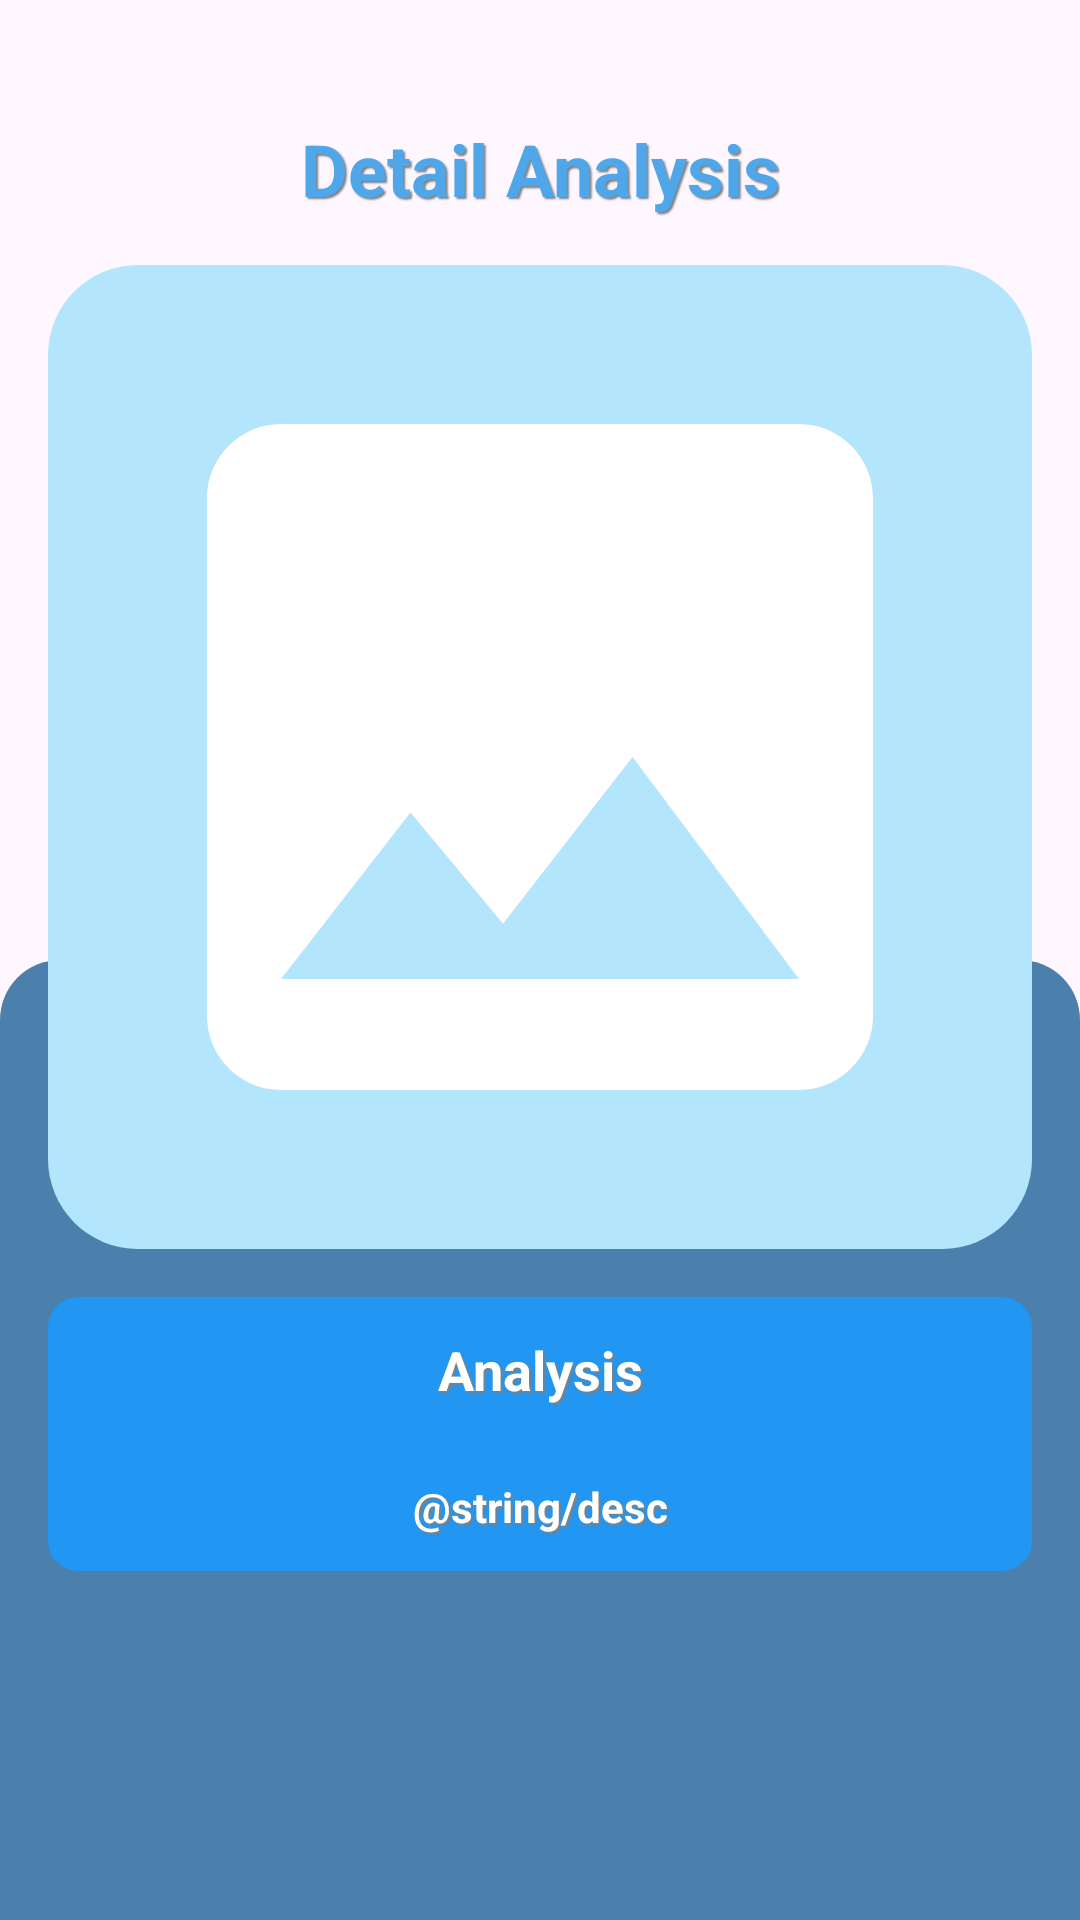

Reconstruct the res/layout file that produces this screen, plus the resources it refers to.
<!-- AndroidManifest.xml: application theme Theme.IkanQu -->
<!-- res/layout/activity_detail.xml -->
<?xml version="1.0" encoding="utf-8"?>
<androidx.constraintlayout.widget.ConstraintLayout xmlns:android="http://schemas.android.com/apk/res/android"
    xmlns:app="http://schemas.android.com/apk/res-auto"
    xmlns:tools="http://schemas.android.com/tools"
    android:layout_width="match_parent"
    android:layout_height="match_parent"
    tools:context=".ui.detail.DetailActivity">

    <androidx.constraintlayout.widget.Guideline
        android:id="@+id/guideline"
        android:layout_width="wrap_content"
        android:layout_height="wrap_content"
        android:orientation="horizontal"
        app:layout_constraintGuide_percent="0.5" />

    <View
        android:id="@+id/blueBackground"
        android:layout_width="0dp"
        android:layout_height="0dp"
        android:background="@drawable/rounded_background_home"
        app:layout_constraintBottom_toBottomOf="parent"
        app:layout_constraintEnd_toEndOf="parent"
        app:layout_constraintStart_toStartOf="parent"
        app:layout_constraintTop_toBottomOf="@id/guideline" />

    <com.google.android.material.progressindicator.LinearProgressIndicator
        android:id="@+id/progressIndicator"
        android:layout_width="match_parent"
        android:layout_height="wrap_content"
        android:indeterminate="true"
        android:visibility="gone"
        app:layout_constraintEnd_toEndOf="parent"
        app:layout_constraintStart_toStartOf="parent"
        app:layout_constraintTop_toTopOf="parent" />

    <TextView
        android:id="@+id/imageLabelTextView"
        android:layout_width="wrap_content"
        android:layout_height="wrap_content"
        android:layout_marginTop="40dp"
        android:shadowColor="#808080"
        android:shadowDx="2"
        android:shadowDy="2"
        android:shadowRadius="1"
        android:text="Detail Analysis"
        android:textColor="#4FA6E9"
        android:textSize="24sp"
        android:textStyle="bold"
        app:layout_constraintEnd_toEndOf="parent"
        app:layout_constraintStart_toStartOf="parent"
        app:layout_constraintTop_toTopOf="parent" />

    
    <LinearLayout
        android:id="@+id/titleDescriptionContainer"
        android:layout_width="0dp"
        android:layout_height="wrap_content"
        android:layout_marginStart="16dp"
        android:layout_marginTop="16dp"
        android:layout_marginEnd="16dp"
        android:background="@drawable/rounded_button"
        android:orientation="vertical"
        app:layout_constraintEnd_toEndOf="parent"
        app:layout_constraintStart_toStartOf="parent"
        app:layout_constraintTop_toBottomOf="@id/previewImageView">

        
        <TextView
            android:id="@+id/titleTextView"
            android:layout_width="match_parent"
            android:layout_height="wrap_content"
            android:gravity="center"
            android:padding="12dp"
            android:shadowColor="#808080"
            android:shadowDx="2"
            android:shadowDy="2"
            android:shadowRadius="1"
            android:text="Analysis"
            android:textColor="#FFFFFF"
            android:textSize="18sp"
            android:textStyle="bold" />

        
        <TextView
            android:id="@+id/descriptionTextView"
            android:layout_width="match_parent"
            android:layout_height="wrap_content"
            android:gravity="center"
            android:padding="12dp"
            android:shadowColor="#808080"
            android:shadowDx="2"
            android:shadowDy="2"
            android:shadowRadius="1"
            android:text="@string/desc"
            android:textColor="#FFFFFF"
            android:textSize="14sp"
            android:textStyle="bold" />

    </LinearLayout>

    
    <ImageView
        android:id="@+id/previewImageView"
        android:layout_width="0dp"
        android:layout_height="0dp"
        android:layout_margin="16dp"
        android:background="@drawable/rounded_image"
        android:padding="16dp"
        app:layout_constraintBottom_toTopOf="@+id/titleDescriptionContainer"
        app:layout_constraintDimensionRatio="1:1"
        app:layout_constraintEnd_toEndOf="parent"
        app:layout_constraintStart_toStartOf="parent"
        app:layout_constraintTop_toBottomOf="@id/imageLabelTextView"
        app:srcCompat="@drawable/ic_placeholder" />


</androidx.constraintlayout.widget.ConstraintLayout>
<!-- resources referenced by this layout -->
<resources>
  <!-- drawable ic_placeholder (drawable) -->
  <vector android:height="24dp"
      android:tint="@android:color/white"
      android:viewportHeight="24"
      android:viewportWidth="24"
      android:width="24dp"
      xmlns:android="http://schemas.android.com/apk/res/android">
      <path
          android:fillColor="@android:color/white"
          android:pathData="M21,19V5c0,-1.1 -0.9,-2 -2,-2H5c-1.1,0 -2,0.9 -2,2v14c0,1.1 0.9,2 2,2h14c1.1,0 2,-0.9 2,-2zM8.5,13.5l2.5,3.01L14.5,12l4.5,6H5l3.5,-4.5z" />
  </vector>
  <!-- drawable rounded_background_home (drawable) -->
  <shape xmlns:android="http://schemas.android.com/apk/res/android">
      <solid android:color="#4B7FAC" />
      <corners
          android:topLeftRadius="20sp"
          android:topRightRadius="20sp" />
      <padding
          android:left="20dp"
          android:top="20dp"
          android:right="20dp"
          android:bottom="20dp" />
  </shape>
  <!-- drawable rounded_button (drawable) -->
  <selector xmlns:android="http://schemas.android.com/apk/res/android">
      <item android:state_pressed="true">
          <shape>
              <solid android:color="#1976D2" />
              <corners android:radius="10dp" />
          </shape>
      </item>
      <item>
          <shape>
              <solid android:color="#2196F3" />
              <corners android:radius="10dp" />
          </shape>
      </item>
  </selector>
  <!-- drawable rounded_image (drawable) -->
  <shape xmlns:android="http://schemas.android.com/apk/res/android">
      <solid android:color="#B3E5FC" />
      <corners android:radius="30sp" />
      <padding
          android:left="20dp"
          android:top="20dp"
          android:right="20dp"
          android:bottom="20dp" />
  </shape>
  <style name="Theme.IkanQu" parent="Base.Theme.IkanQu" />
  <style name="Base.Theme.IkanQu" parent="Theme.Material3.DayNight.NoActionBar">
          
          
      </style>
</resources>
